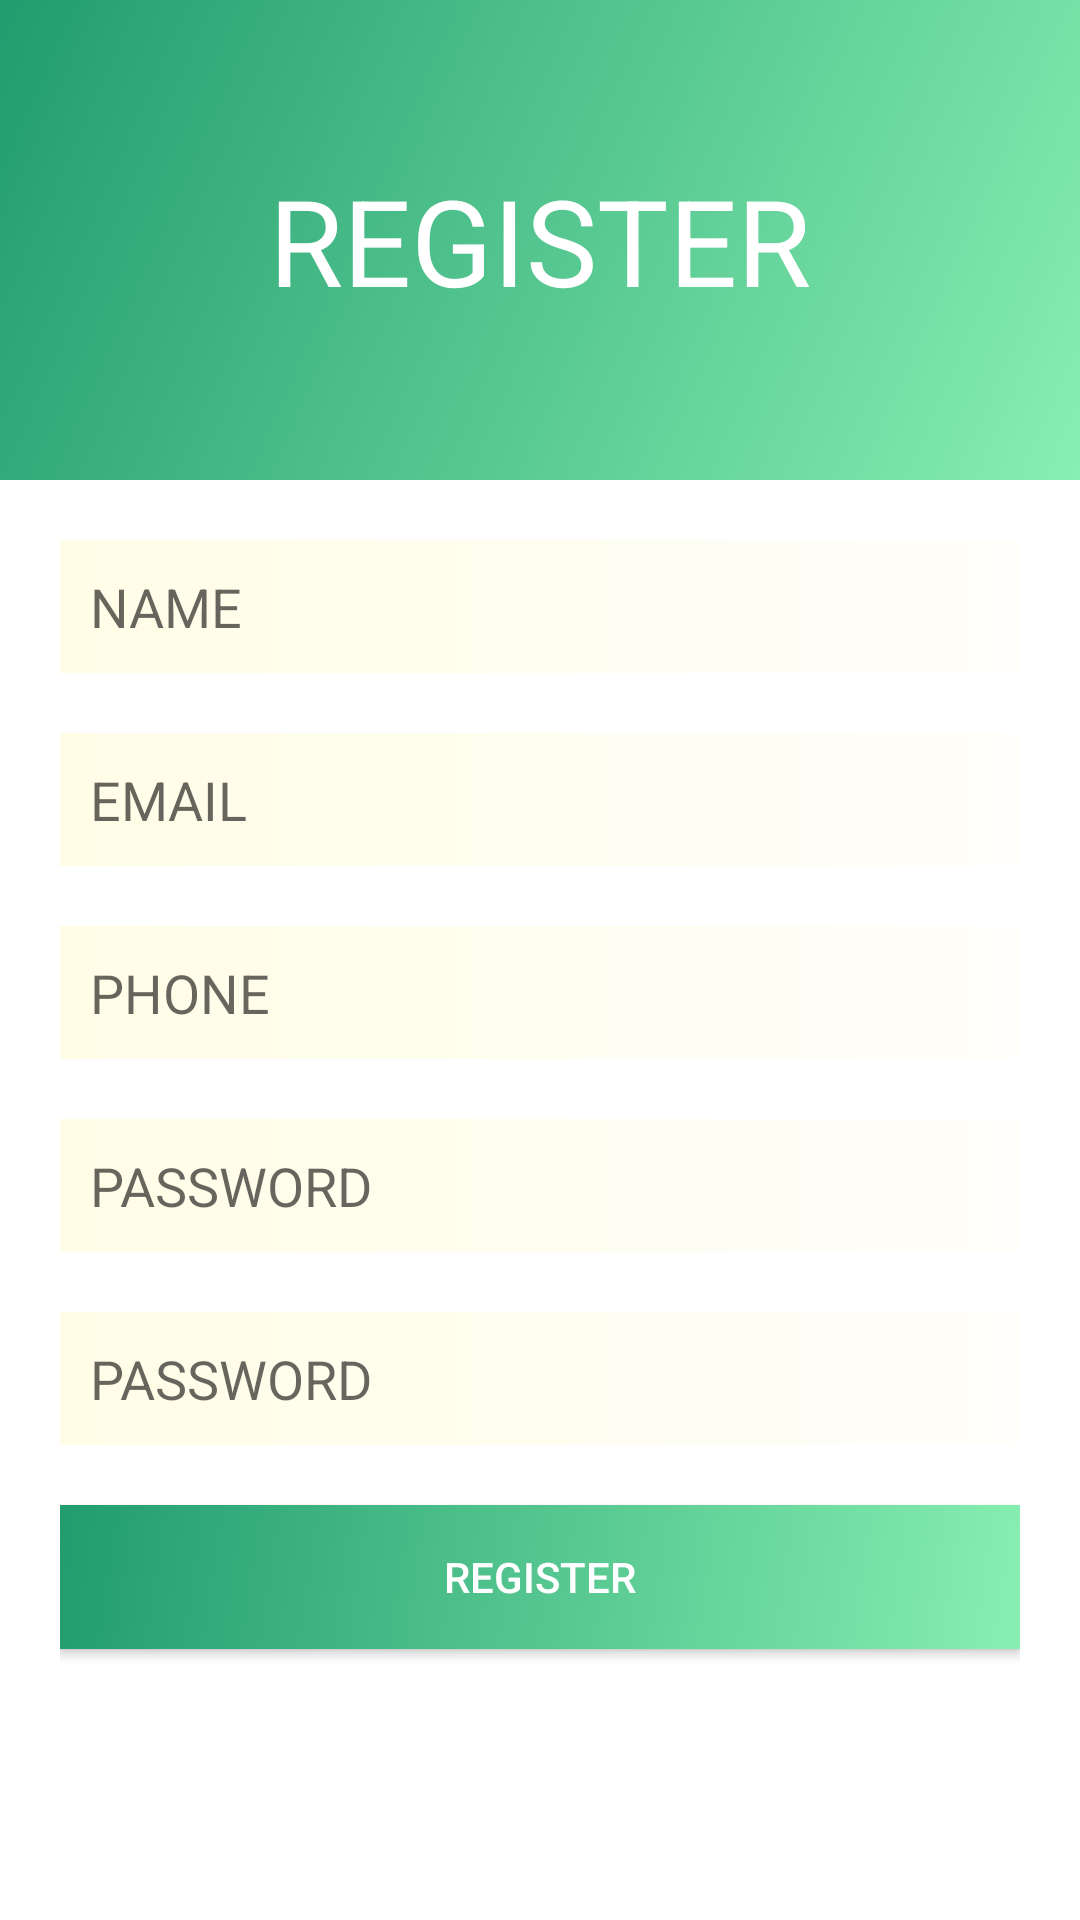

Here is an Android app screen rendered from its layout file. Give the layout XML and the strings, colors and styles it references.
<!-- AndroidManifest.xml: application theme Theme.ArtificerAtYourDoor -->
<!-- res/layout/activity_user_reg.xml -->
<?xml version="1.0" encoding="utf-8"?>
<LinearLayout xmlns:android="http://schemas.android.com/apk/res/android"
    xmlns:app="http://schemas.android.com/apk/res-auto"
    xmlns:tools="http://schemas.android.com/tools"
    android:layout_width="match_parent"
    android:layout_height="match_parent"
    tools:context=".Activities.UserRegActivity"
    android:orientation="vertical">

    <TextView
        android:layout_width="match_parent"
        android:layout_height="match_parent"
        android:background="@drawable/main_bg"
        android:text="Register"
        android:textAllCaps="true"
        android:gravity="center"
        android:textColor="#FFF"
        android:textSize="40sp"
        android:layout_weight="3"/>

    <LinearLayout
        android:layout_width="match_parent"
        android:layout_height="match_parent"
        android:orientation="vertical"
        android:padding="20dp"
        android:layout_weight="1">
        <EditText
            android:id="@+id/user_name"
            android:layout_width="match_parent"
            android:layout_height="wrap_content"
            android:hint="NAME"
            android:inputType="textPersonName"
            android:background="@drawable/edittext_bg"
            android:padding="10dp"
            android:layout_marginBottom="20dp"/>
        <EditText
            android:id="@+id/user_email"
            android:layout_width="match_parent"
            android:layout_height="wrap_content"
            android:hint="EMAIL"
            android:inputType="textEmailAddress"
            android:background="@drawable/edittext_bg"
            android:padding="10dp"
            android:layout_marginBottom="20dp"/>
        <EditText
            android:id="@+id/user_phone"
            android:layout_width="match_parent"
            android:layout_height="wrap_content"
            android:hint="PHONE"
            android:inputType="phone"
            android:background="@drawable/edittext_bg"
            android:padding="10dp"
            android:layout_marginBottom="20dp"/>
        <EditText
            android:id="@+id/user_password"
            android:layout_width="match_parent"
            android:layout_height="wrap_content"
            android:hint="PASSWORD"
            android:inputType="textPassword"
            android:background="@drawable/edittext_bg"
            android:padding="10dp"
            android:layout_marginBottom="20dp"/>
        <EditText
            android:id="@+id/user_re_password"
            android:layout_width="match_parent"
            android:layout_height="wrap_content"
            android:hint="PASSWORD"
            android:inputType="textPassword"
            android:background="@drawable/edittext_bg"
            android:padding="10dp"
            android:layout_marginBottom="20dp"/>

        <androidx.appcompat.widget.AppCompatButton
            android:id="@+id/registerButton"
            android:layout_width="match_parent"
            android:layout_height="wrap_content"
            android:text="Register"
            android:textColor="#FFF"
            android:background="@drawable/main_bg"/>

    </LinearLayout>
</LinearLayout>
<!-- resources referenced by this layout -->
<resources>
  <!-- drawable edittext_bg (drawable) -->
  <?xml version="1.0" encoding="utf-8"?>
  <selector xmlns:android="http://schemas.android.com/apk/res/android">
      <item>
          <shape>
              <gradient
                  android:angle="180"
                  android:startColor="#fffefa"
                  android:endColor="#fffde6"
                  android:type="linear" />
          </shape>
      </item>
  </selector>
  <!-- drawable main_bg (drawable) -->
  <?xml version="1.0" encoding="utf-8"?>
  <selector xmlns:android="http://schemas.android.com/apk/res/android">
      <item>
          <shape>
              <gradient
                  android:angle="135"
                  android:startColor="#87efb1"
                  android:endColor="#229c6e"
                  android:type="linear" />
          </shape>
      </item>
  </selector>
  <style name="Theme.ArtificerAtYourDoor" parent="Theme.MaterialComponents.DayNight.NoActionBar">
          
          <item name="colorPrimary">@color/purple_500</item>
          <item name="colorPrimaryVariant">@color/colorbar</item>
          <item name="colorOnPrimary">@color/white</item>
          
          <item name="colorSecondary">@color/teal_200</item>
          <item name="colorSecondaryVariant">@color/teal_700</item>
          <item name="colorOnSecondary">@color/black</item>
          
          <item name="android:statusBarColor" tools:targetApi="l">?attr/colorPrimaryVariant</item>
          
      </style>
  <color name="purple_500">#FF6200EE</color>
  <color name="colorbar">#1d986c</color>
  <color name="white">#FFFFFFFF</color>
  <color name="teal_200">#FF03DAC5</color>
  <color name="teal_700">#FF018786</color>
  <color name="black">#FF000000</color>
</resources>
